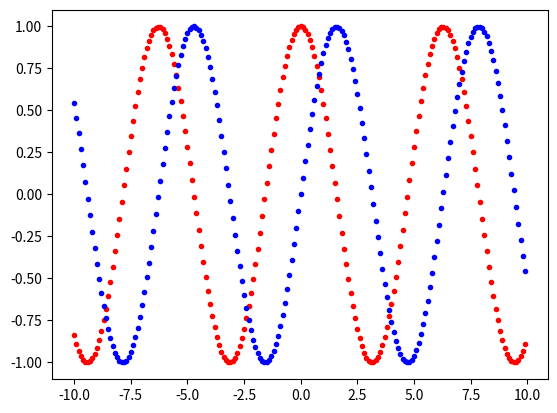

This chart was generated by the following Python code:
# 1)
# Var1 = input("Donner votre prénom ")
# print("Bonjour " + Var1 + " !")

# 2)
# mot = input("Donner un mot ")
# print("la taille du mot", mot, "est de " + str(len(mot)) + " caractères")

# 3)
# Var1 = input("Donner votre prénom ")
# for i in Var1 :
#    print(i) 
# ce programe affiche chaque lettre du prénom sur une ligne différente
# les valeur prise par i sont les lettres du prénom
"""
exemple d'affichage
si le prénom est  Mathias
M
a
t
h
i
a
s
"""

# Var1 = input("Donner votre prénom ")
# for i in Var1 :
#    print(i,end=" / ")    # ce programe affiche chaque lettre du prénom sur la meme ligne avec un / entre chaque lettre

# 4)
# mot = input("Ecrire un mot : ")
# lettre = input("Donner une lettre : ")
# Compteur = 0
# for j in mot:
#    if j == lettre:
#       Compteur = Compteur +1  
# print("Le mot", mot, "contient ", Compteur," lettres ", lettre,".")

# ce programe compte le nombre de fois qu'une lettre est présente dans un mot
# il y a la variable mot qui est le mot et la variable lettre qui est la lettre à compter
# il y a la variable Compteur qui est initialisé à 0 et qui est incrémenté de 1 chaque fois que la lettre est trouvée dans le mot
# la variable j prend la valeur de chaque lettre du mot
# la différence entre = et == est que = est une affectation et == est une comparaison
# exemple d'affichage
"""
Ecrire un mot : Mathias
Donner une lettre : a
Le mot Mathias contient  2  lettres  a .
"""

# 5)
# Nombre1=input("Premier nombre ? ")
# print(Nombre1)
# Nombre2=input("Deuxième nombre ? ")
# print(Nombre2)
# print(Nombre1+Nombre2)

# exemple d'affichage
"""
Premier nombre ? 1
1
Deuxième nombre ? 2
2
12
"""

# si on veut additionner les deux nombres il faut les convertir en entier

# Nombre1=int(input("Premier nombre ? "))
# print(Nombre1)
# Nombre2=int(input("Deuxième nombre ? "))
# print(Nombre2)
# print(Nombre1+Nombre2)

# exemple d'affichage
"""
Premier nombre ? 1
1
Deuxième nombre ? 2
2
3
"""

# Est-ce que cette addition donne maintenant le bon résultat pour des nombres réels ?
# Non, car il faut utiliser la fonction float() pour convertir les nombres en flottants

# Nombre1=float(input("Premier nombre ? "))
# print(Nombre1)
# Nombre2=float(input("Deuxième nombre ? "))
# print(Nombre2)
# print(Nombre1+Nombre2)

# exemple d'affichage
"""
Premier nombre ? 1.2
1.2
Deuxième nombre ? 3.4
3.4
4.6
"""
# c'est le bon résultat pour des nombres réels


# 6)
# la somme, la soustraction, le produit et la division ( arrondi à 6 chiffres ) de ces deux nombres.

# Nombre1=float(input("Premier nombre ? "))
# print(Nombre1)
# Nombre2=float(input("Deuxième nombre ? "))
# print(Nombre2)
# print("La somme est de ", Nombre1+Nombre2)
# print("La soustraction est de ", Nombre1-Nombre2)
# print("Le produit est de ", Nombre1*Nombre2)
# print("La division est de ", round(Nombre1/Nombre2, 6))

# exemple d'affichage
"""
Premier nombre ? 2
2.0
Deuxième nombre ? 3
3.0
La somme est de  5.0
La soustraction est de  -1.0
Le produit est de  6.0
La division est de  0.666667
"""
"""autre exemple d'affichage
Premier nombre ? 12.5
12.5
Deuxième nombre ? 17.8
17.8
La somme est de  30.3
La soustraction est de  -5.300000000000001
Le produit est de  222.5
La division est de  0.702247
"""

# 7)
# deux   nombres   entiers   sont   saisis   dans   deux   boîtes   dedialogue différentes et qui affiche le quotient et le reste de la division de ces deux nombres.

# Nombre1=int(input("Premier nombre ? "))
# print(Nombre1)
# Nombre2=int(input("Deuxième nombre ? "))
# print(Nombre2)
# print("Le quotient est de ", Nombre1//Nombre2)
# print("Le reste est de ", Nombre1%Nombre2)

# exemple d'affichage
"""
Premier nombre ? 51
51
Deuxième nombre ? 10
10
Le quotient est de  5
Le reste est de  1
"""
""" autre exemple d'affichage
Premier nombre ? 17
17
Deuxième nombre ? 4
4
Le quotient est de  4
Le reste est de  1
"""

# 8)
# deviner un nombre entier généré par l'ordinateur.
# from random import *
# for j in range(10):
#    print(randint(0,100), end= " / ")

# exemple d'affichage
"""
43 / 63 / 70 / 40 / 96 / 63 / 64 / 5 / 36 / 71 / 
"""

# ce programme génère 10 nombres aléatoires entre 0 et 100
# la variable j prend la valeur de 0 à 9
# l'instruction print(randint(0,100), end= " / ") est répétée 10 fois
# la fonction randint(0,100) génère un nombre entier aléatoire entre 0 et 100

# from random import *
# Alea = randint(0,100)
# NombreDonne = int(input("Donner un nombre entier entre 0 et 100 "))
# if NombreDonne == Alea :
#    print("Vous avez gagné !")
# else :
#    print("Vous avez perdu ! Le nombre cherché était ",Alea,".")

# exemple d'affichage
"""
Donner un nombre entier entre 0 et 100 50
Vous avez perdu ! Le nombre cherché était  5 .
"""


# from random import *
# Alea = randint(0,100)
# NombreDonne = int(input("Donner un nombre entier entre 0 et 100 "))
# while NombreDonne != Alea : # != signifie différent de
#    if NombreDonne > Alea :
#       print(" Plus petit !")
#       NombreDonne = int(input("Donner un nombre entier entre 0 et 100 "))
#    else :
#       print(" Plus grand !")
#       NombreDonne = int(input("Donner un nombre entier entre 0 et 100 "))
# print("Vous avez gagné ! Le nombre cherché était bien ",Alea,".")
   
# exemple d'affichage
"""
Donner un nombre entier entre 0 et 100 50
 Plus grand !
Donner un nombre entier entre 0 et 100 75
 Plus grand !
Donner un nombre entier entre 0 et 100 90
 Plus grand !
Donner un nombre entier entre 0 et 100 95
Vous avez gagné ! Le nombre cherché était bien  95 .
"""

# from random import *
# Alea = randint(0,100)
# Compteur = 0
# NombreDonne = int(input("Donner un nombre entier entre 0 et 100 "))
# while NombreDonne != Alea : # != signifie différent de
#    if NombreDonne > Alea :
#       print(" Plus petit !")
#       Compteur = Compteur + 1
#       NombreDonne = int(input("Donner un nombre entier entre 0 et 100 "))
#    else :
#       print(" Plus grand !")
#       Compteur = Compteur + 1
#       NombreDonne = int(input("Donner un nombre entier entre 0 et 100 "))
# print("Vous avez gagné ! Le nombre cherché était bien ",Alea,".")
# print("Vous avez trouvé en ", Compteur," essai(s).")

# exemple d'affichage
"""
Donner un nombre entier entre 0 et 100 50
 Plus grand !
Donner un nombre entier entre 0 et 100 75
 Plus grand !
Donner un nombre entier entre 0 et 100 90
 Plus grand !
Donner un nombre entier entre 0 et 100 95
Vous avez gagné ! Le nombre cherché était bien  95 .
Vous avez trouvé en  3  essai(s).
"""

# c'est faux car quant le conteur est à 0 a a déja fait un essai
# donc il faut initialiser le compteur à 1

# from random import *
# moyenne = []
# for i in range(9):
#    Alea = randint(0,100)
#    Compteur = 1
#    NombreDonne = int(input("Donner un nombre entier entre 0 et 100 "))
#    while NombreDonne != Alea : # != signifie différent de
#       if NombreDonne > Alea :
#          print(" Plus petit !")
#          Compteur = Compteur + 1
#          NombreDonne = int(input("Donner un nombre entier entre 0 et 100 "))
#       else :
#          print(" Plus grand !")
#          Compteur = Compteur + 1
#          NombreDonne = int(input("Donner un nombre entier entre 0 et 100 "))
#    print("Vous avez gagné ! Le nombre cherché était bien ",Alea,".")
#    print("Vous avez trouvé en ", Compteur," essai(s).")
#    # faire un moyenne sur les 10 essais
#    moyenne.append(Compteur)
# print("La moyenne des essais est de ", sum(moyenne)/len(moyenne))

# exemple d'affichage
"""
Donner un nombre entier entre 0 et 100 50
 Plus petit !
Donner un nombre entier entre 0 et 100 25
 Plus grand !
Donner un nombre entier entre 0 et 100 40
 Plus grand !
Donner un nombre entier entre 0 et 100 45
 Plus petit !
Donner un nombre entier entre 0 et 100 44
 Plus petit !
Donner un nombre entier entre 0 et 100 43
Vous avez gagné ! Le nombre cherché était bien  43 .
Vous avez trouvé en  5  essai(s).
Donner un nombre entier entre 0 et 100 50
 Plus petit !
Donner un nombre entier entre 0 et 100 25
 Plus grand !
Donner un nombre entier entre 0 et 100 40
 Plus grand !
Donner un nombre entier entre 0 et 100 45
 Plus grand !
Donner un nombre entier entre 0 et 100 46
 Plus grand !
Donner un nombre entier entre 0 et 100 47
 Plus grand !
Donner un nombre entier entre 0 et 100 48
 Plus grand !
Donner un nombre entier entre 0 et 100 49
Vous avez gagné ! Le nombre cherché était bien  49 .
Vous avez trouvé en  8  essai(s).
Donner un nombre entier entre 0 et 100 50
 Plus petit !
Donner un nombre entier entre 0 et 100 25
 Plus petit !
Donner un nombre entier entre 0 et 100 10
 Plus grand !
Donner un nombre entier entre 0 et 100 15
 Plus grand !
Donner un nombre entier entre 0 et 100 20
 Plus grand !
Donner un nombre entier entre 0 et 100 24
 Plus petit !
Donner un nombre entier entre 0 et 100 23
 Plus petit !
Donner un nombre entier entre 0 et 100 22
Vous avez gagné ! Le nombre cherché était bien  22 .
Vous avez trouvé en  8  essai(s).
Donner un nombre entier entre 0 et 100 50
 Plus grand !
Donner un nombre entier entre 0 et 100 75
 Plus petit !
Donner un nombre entier entre 0 et 100 60
Vous avez gagné ! Le nombre cherché était bien  60 .
Vous avez trouvé en  3  essai(s).
Donner un nombre entier entre 0 et 100 50
 Plus petit !
Donner un nombre entier entre 0 et 100 25
 Plus petit !
Donner un nombre entier entre 0 et 100 20
 Plus petit !
Donner un nombre entier entre 0 et 100 10
 Plus grand !
Donner un nombre entier entre 0 et 100 15
 Plus petit !
Donner un nombre entier entre 0 et 100 12
 Plus grand !
Donner un nombre entier entre 0 et 100 13
Vous avez gagné ! Le nombre cherché était bien  13 .
Vous avez trouvé en  7  essai(s).
Donner un nombre entier entre 0 et 100 50
 Plus petit !
Donner un nombre entier entre 0 et 100 25
 Plus grand !
Donner un nombre entier entre 0 et 100 30
 Plus petit !
Donner un nombre entier entre 0 et 100 22
 Plus grand !
Donner un nombre entier entre 0 et 100 23
 Plus grand !
Donner un nombre entier entre 0 et 100 24
 Plus grand !
Donner un nombre entier entre 0 et 100 25
 Plus grand !
Donner un nombre entier entre 0 et 100 26
Vous avez gagné ! Le nombre cherché était bien  26 .
Vous avez trouvé en  8  essai(s).
Donner un nombre entier entre 0 et 100 50
 Plus grand !
Donner un nombre entier entre 0 et 100 75
 Plus grand !
Donner un nombre entier entre 0 et 100 80
 Plus grand !
Donner un nombre entier entre 0 et 100 90
 Plus grand !
Donner un nombre entier entre 0 et 100 95
 Plus grand !
Donner un nombre entier entre 0 et 100 97
Vous avez gagné ! Le nombre cherché était bien  97 .
Vous avez trouvé en  6  essai(s).
Donner un nombre entier entre 0 et 100 50
 Plus grand !
Donner un nombre entier entre 0 et 100 25
 Plus grand !
Donner un nombre entier entre 0 et 100 75
 Plus grand !
Donner un nombre entier entre 0 et 100 80
 Plus petit !
Donner un nombre entier entre 0 et 100 77
 Plus grand !
Donner un nombre entier entre 0 et 100 78
 Plus grand !
Donner un nombre entier entre 0 et 100 79
Vous avez gagné ! Le nombre cherché était bien  79 .
Vous avez trouvé en  7  essai(s).
Donner un nombre entier entre 0 et 100 50
 Plus petit !
Donner un nombre entier entre 0 et 100 25
 Plus grand !
Donner un nombre entier entre 0 et 100 30
 Plus grand !
Donner un nombre entier entre 0 et 100 35
 Plus grand !
Donner un nombre entier entre 0 et 100 40
 Plus grand !
Donner un nombre entier entre 0 et 100 45
 Plus petit !
Donner un nombre entier entre 0 et 100 44
Vous avez gagné ! Le nombre cherché était bien  44 .
Vous avez trouvé en  7  essai(s).
Donner un nombre entier entre 0 et 100 50
 Plus grand !
Donner un nombre entier entre 0 et 100 75
 Plus petit !
Donner un nombre entier entre 0 et 100 60
 Plus petit !
Donner un nombre entier entre 0 et 100 55
Vous avez gagné ! Le nombre cherché était bien  55 .
Vous avez trouvé en  4  essai(s).
La moyenne des essais est de  6.444444444444445
"""



# from random import *
# from time import time
# 13 / 32
# Alea = randint(0,100)
# Compteur = 0
# NombreDonne = int(input("Donner un nombre entier entre 0 et 100 "))
# DebutJeu = time()
# while NombreDonne != Alea : # != signifie différent de
#    if NombreDonne > Alea :
#       print(" Plus petit !")
#       Compteur = Compteur + 1
#       NombreDonne = int(input("Donner un nombre entier entre 0 et 100 "))
#    else :
#       print(" Plus grand !")
#       Compteur = Compteur + 1
#       NombreDonne = int(input("Donner un nombre entier entre 0 et 100 "))
# FinJeu = time()
# TempsJeu = round(FinJeu - DebutJeu,3)
# print("Vous avez gagné ! Le nombre cherché était bien ",Alea,".")
# print("Vous avez trouvé en ", Compteur," essai(s) et en ",TempsJeu," secondes.")


# 9) Graphiques avec la librairie matplotlib.pyplot
   # 9-1) Placer des points de couleur différente
# Programme 1 : Placer un point de couleur bleue
from matplotlib.pyplot import *

# Place un point de couleur bleue aux coordonnées (5,10)
# plot(5, 10, '.', color='#0000FF')
# show()

# for x in range(0,100):
#    plot(x,10,'.',color='#0000FF')   
# show()

# Ce programme trace une ligne horizontale de points bleus à la hauteur y = 10.

# for x in range(0,100):
#    plot(x,10,'.',color='#0000FF')   
#    plot(range(0, 100), [5]*100, '-', color='#FF0000')
#    plot(range(0, 100), [5]*100, '-', color='#FFFF00')   # jaune
#    plot(range(0, 100), [10]*100, '-', color='#FF00FF')   # magenta
#    plot(range(0, 100), [15]*100, '-', color='#00FFFF')   # cyan
# show()

# 9-2) Représentation graphique de fonctions mathématiques
# from matplotlib.pyplot import *
# for x in range(-100,100) :
#    plot(x,x*x,'.',color='#0000FF')
# show()

# Programme 2 : Représentation des fonctions sinus et cosinus
from math import *

# Fonction cosinus en rouge
for x in range(-100, 100):
   plot(x / 10, cos(x / 10), ".", color='#FF0000')

# Fonction sinus en bleu
for x in range(-100, 100):
   plot(x / 10, sin(x / 10), ".", color='#0000FF')

show()
